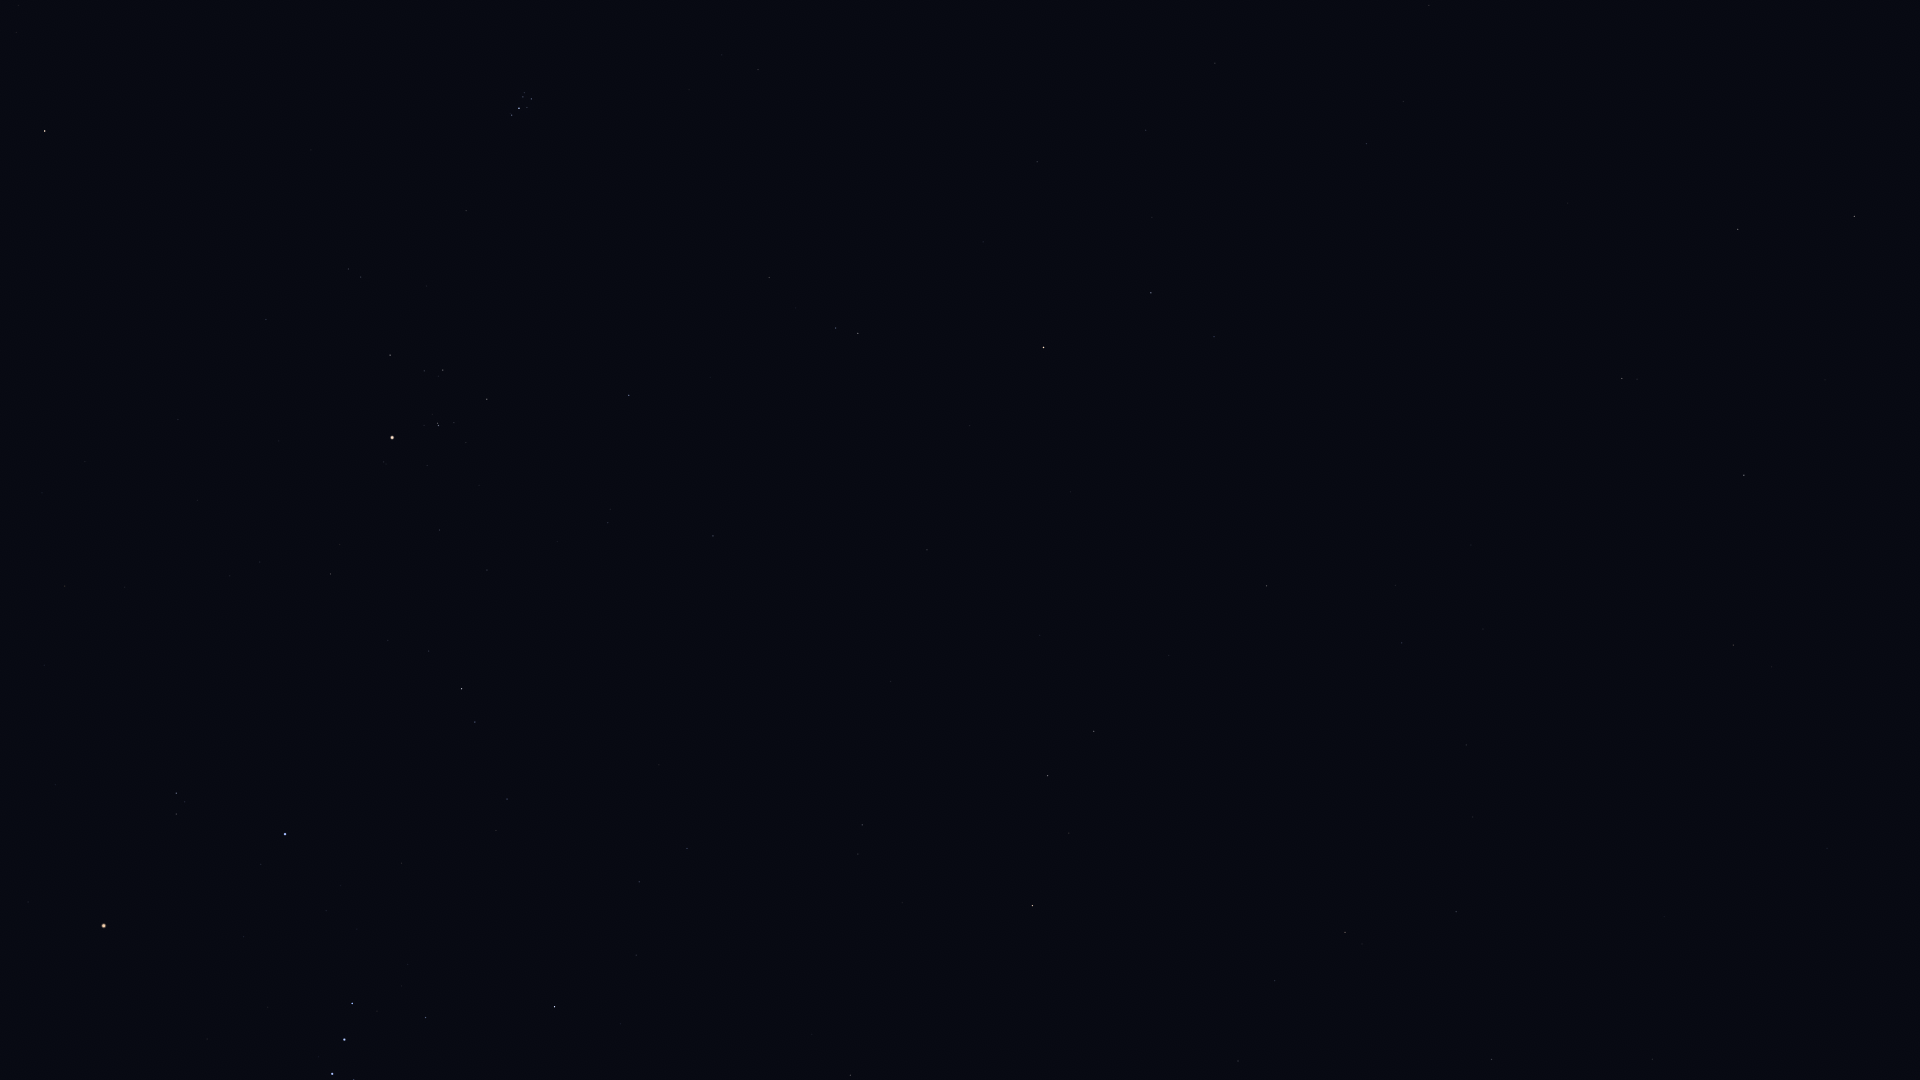

The table this chart was drawn from, first rows:
Star_ID, Name, X, Y
7884, HIP 7884, 1429, 5
8645, Baten Kaitos, 1622, 378
8833, HIP 8833, 1403, 101
9487, Alrescha, 1367, 144
10826, Mira, 1366, 328
12093, HIP 12093, 1152, 217
12706, Kaffaljidhma, 1151, 293
12843, HIP 12843, 1466, 745
12961, Koeia, 1525, 846
13147, HIP 13147, 1652, 1059
15474, Angetenar, 1473, 817
13701, Azha, 1267, 586
14135, Menkar, 1044, 347
13993, Ayeyarwady, 1425, 844
14146, HIP 14146, 1456, 912
14838, Botein, 758, 70
14879, Dalim, 1492, 1059
15197, Zibal, 1169, 655
15900, HIP 15900, 858, 333
16537, Ran, 1094, 731
16611, HIP 16611, 1275, 981
17378, Rana, 1048, 776
17489, Celaeno, 529, 95
17499, Electra, 531, 99
17531, Taygeta, 524, 93
17573, Maia, 523, 97
17579, Asterope, 520, 93
17608, Merope, 527, 107
17651, HIP 17651, 1238, 1061
17702, Alcyone, 519, 108
17847, Atlas, 1048, 71
17851, Pleione, 510, 113
18543, Zaurak, 1033, 905
18724, HIP 18724, 629, 395
19587, Beid, 862, 825
19849, Keid, 858, 854
20205, Prima Hyadum, 487, 399
20455, Secunda Hyadum, 443, 370
20648, HIP 20648, 424, 371
20889, Ain, 390, 355
20894, Chamukuy, 439, 425
21109, Hoggar, 592, 669
21421, Aldebaran, 392, 437
21444, HIP 21444, 687, 848
21594, Sceptrum, 850, 1075
21881, HIP 21881, 266, 319
22109, HIP 22109, 639, 882
22449, Tabit, 462, 689
22701, HIP 22701, 636, 955
22730, HIP 22730, 511, 794
23015, Hassaleh, 45, 131
23875, Cursa, 555, 1007
25336, Bellatrix, 285, 834
25930, Mintaka, 352, 1003
26207, Meissa, 176, 793
26311, Alnilam, 345, 1039
26727, Alnitak, 332, 1074
27989, Betelgeuse, 104, 926
28614, HIP 28614, 28, 902
